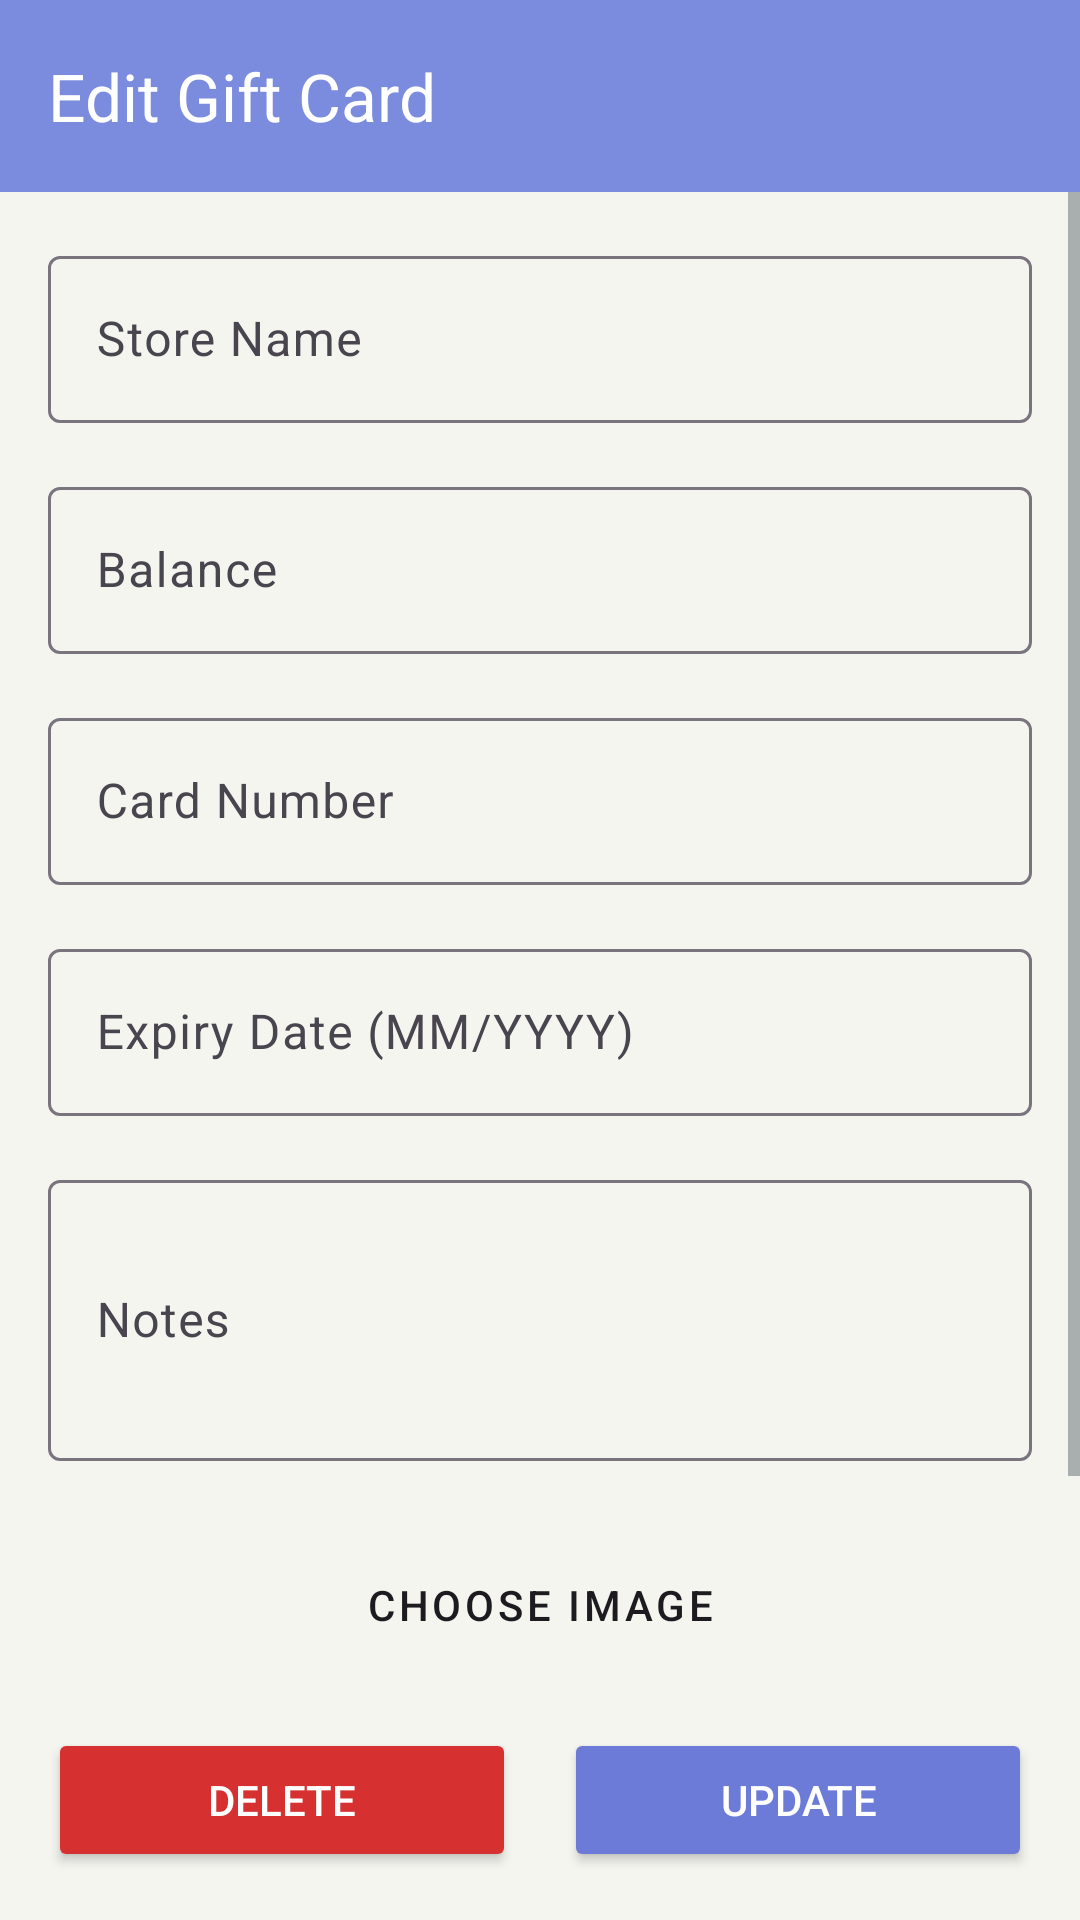

Reconstruct the res/layout file that produces this screen, plus the resources it refers to.
<!-- AndroidManifest.xml: application theme Theme.CA1GiftCardWR -->
<!-- res/layout/giftcard_edit.xml -->
<?xml version="1.0" encoding="utf-8"?>
<androidx.constraintlayout.widget.ConstraintLayout
        xmlns:android="http://schemas.android.com/apk/res/android"
        xmlns:app="http://schemas.android.com/apk/res-auto"
        xmlns:tools="http://schemas.android.com/tools"
        android:layout_width="match_parent"
        android:layout_height="match_parent"
        tools:context=".activities.GiftCardEdit">

    <com.google.android.material.appbar.AppBarLayout
            android:id="@+id/appBarLayout"
            android:layout_width="match_parent"
            android:layout_height="wrap_content"
            android:background="?attr/colorPrimary"
            app:layout_constraintTop_toTopOf="parent">

        <androidx.appcompat.widget.Toolbar
                android:id="@+id/toolbarEdit"
                android:layout_width="match_parent"
                android:layout_height="wrap_content"
                app:title="Edit Gift Card"
                app:titleTextColor="?attr/colorOnPrimary" />
    </com.google.android.material.appbar.AppBarLayout>

    <ScrollView
            android:layout_width="match_parent"
            android:layout_height="0dp"
            app:layout_constraintTop_toBottomOf="@id/appBarLayout"
            app:layout_constraintBottom_toTopOf="@id/buttonLayout">

        <LinearLayout
                android:layout_width="match_parent"
                android:layout_height="wrap_content"
                android:orientation="vertical"
                android:padding="16dp">

            <com.google.android.material.textfield.TextInputLayout
                    android:layout_width="match_parent"
                    android:layout_height="wrap_content"
                    android:layout_marginBottom="16dp"
                    android:hint="@string/store_name_hint">

                <com.google.android.material.textfield.TextInputEditText
                        android:id="@+id/giftCardStore"
                        android:layout_width="match_parent"
                        android:layout_height="wrap_content"
                        android:inputType="text" />
            </com.google.android.material.textfield.TextInputLayout>

            <com.google.android.material.textfield.TextInputLayout
                    android:layout_width="match_parent"
                    android:layout_height="wrap_content"
                    android:layout_marginBottom="16dp"
                    android:hint="@string/balance_hint">

                <com.google.android.material.textfield.TextInputEditText
                        android:id="@+id/giftCardBalance"
                        android:layout_width="match_parent"
                        android:layout_height="wrap_content"
                        android:inputType="numberDecimal" />
            </com.google.android.material.textfield.TextInputLayout>

            <com.google.android.material.textfield.TextInputLayout
                    android:layout_width="match_parent"
                    android:layout_height="wrap_content"
                    android:layout_marginBottom="16dp"
                    android:hint="@string/card_number_hint">

                <com.google.android.material.textfield.TextInputEditText
                        android:id="@+id/giftCardNumber"
                        android:layout_width="match_parent"
                        android:layout_height="wrap_content"
                        android:inputType="text" />
            </com.google.android.material.textfield.TextInputLayout>

            <com.google.android.material.textfield.TextInputLayout
                    android:layout_width="match_parent"
                    android:layout_height="wrap_content"
                    android:layout_marginBottom="16dp"
                    android:hint="@string/expiry_hint">

                <com.google.android.material.textfield.TextInputEditText
                        android:id="@+id/giftCardExpiry"
                        android:layout_width="match_parent"
                        android:layout_height="wrap_content"
                        android:inputType="text"
                        android:focusable="false"
                        android:clickable="true"
                        android:cursorVisible="false" />
            </com.google.android.material.textfield.TextInputLayout>

            <com.google.android.material.textfield.TextInputLayout
                    android:layout_width="match_parent"
                    android:layout_height="wrap_content"
                    android:layout_marginBottom="24dp"
                    android:hint="@string/notes_hint">

                <com.google.android.material.textfield.TextInputEditText
                        android:id="@+id/giftCardNotes"
                        android:layout_width="match_parent"
                        android:layout_height="wrap_content"
                        android:inputType="textMultiLine"
                        android:minLines="3" />
            </com.google.android.material.textfield.TextInputLayout>

            <ImageView
                    android:id="@+id/giftCardImage"
                    android:layout_width="match_parent"
                    android:layout_height="150dp"
                    android:layout_marginBottom="16dp"
                    android:scaleType="centerCrop"
                    android:background="#E0E0E0"
                    android:visibility="gone"
                    android:contentDescription="Gift card image" />

            <Button
                    android:id="@+id/btnChooseImage"
                    android:layout_width="match_parent"
                    android:layout_height="wrap_content"
                    android:layout_marginBottom="16dp"
                    android:text="Choose Image"
                    android:textColor="?attr/colorOnSurface"
                    style="@style/Widget.MaterialComponents.Button.OutlinedButton" />

            <Button
                    android:id="@+id/btnSetLocation"
                    android:layout_width="match_parent"
                    android:layout_height="wrap_content"
                    android:text="@string/button_location"
                    android:textColor="?attr/colorOnSurface"
                    style="@style/Widget.MaterialComponents.Button.OutlinedButton" />

        </LinearLayout>
    </ScrollView>

    <LinearLayout
            android:id="@+id/buttonLayout"
            android:layout_width="match_parent"
            android:layout_height="wrap_content"
            android:orientation="horizontal"
            android:padding="16dp"
            app:layout_constraintBottom_toBottomOf="parent">

        <Button
                android:id="@+id/btnDelete"
                android:layout_width="0dp"
                android:layout_height="wrap_content"
                android:layout_weight="1"
                android:layout_marginEnd="8dp"
                android:text="Delete"
                android:textColor="@color/white"
                android:backgroundTint="@color/delete_button" />

        <Button
                android:id="@+id/btnUpdate"
                android:layout_width="0dp"
                android:layout_height="wrap_content"
                android:layout_weight="1"
                android:layout_marginStart="8dp"
                android:text="Update"
                android:textColor="@color/white"
                android:backgroundTint="?attr/colorAccent" />

    </LinearLayout>

</androidx.constraintlayout.widget.ConstraintLayout>
<!-- resources referenced by this layout -->
<resources>
  <color name="delete_button">@color/delete_button_light</color>
  <color name="white">#FFFFFFFF</color>
  <string name="balance_hint">Balance</string>
  <string name="button_location">Set Location</string>
  <string name="card_number_hint">Card Number</string>
  <string name="expiry_hint">Expiry Date (MM/YYYY)</string>
  <string name="notes_hint">Notes</string>
  <string name="store_name_hint">Store Name</string>
  <style name="Theme.CA1GiftCardWR" parent="Theme.Material3.DayNight.NoActionBar">
          <item name="android:windowBackground">@color/background_light</item>
          <item name="android:colorBackground">@color/background_light</item>
          <item name="colorSurface">@color/surface_light</item>
  
          <item name="colorPrimary">@color/toolbar_light</item>
          <item name="colorOnPrimary">@color/on_toolbar_light</item>
  
          <item name="colorSecondary">@color/accent_light</item>
          <item name="colorAccent">@color/accent_light</item>
  
          <item name="android:textColorPrimary">@color/text_primary_light</item>
          <item name="android:textColorSecondary">@color/text_secondary_light</item>
  
          <item name="android:statusBarColor">@color/toolbar_light</item>
          <item name="android:windowLightStatusBar">false</item>
  
          <item name="android:windowActivityTransitions">true</item>
          <item name="android:windowEnterTransition">@android:transition/slide_right</item>
          <item name="android:windowExitTransition">@android:transition/slide_left</item>
      </style>
  <color name="delete_button_light">#D63031</color>
  <color name="background_light">#F5F5F0</color>
  <color name="surface_light">#FFFFFF</color>
  <color name="toolbar_light">#7B8CDE</color>
  <color name="on_toolbar_light">#FFFFFF</color>
  <color name="accent_light">#6C7BD8</color>
  <color name="text_primary_light">#2D3436</color>
  <color name="text_secondary_light">#636E72</color>
</resources>
